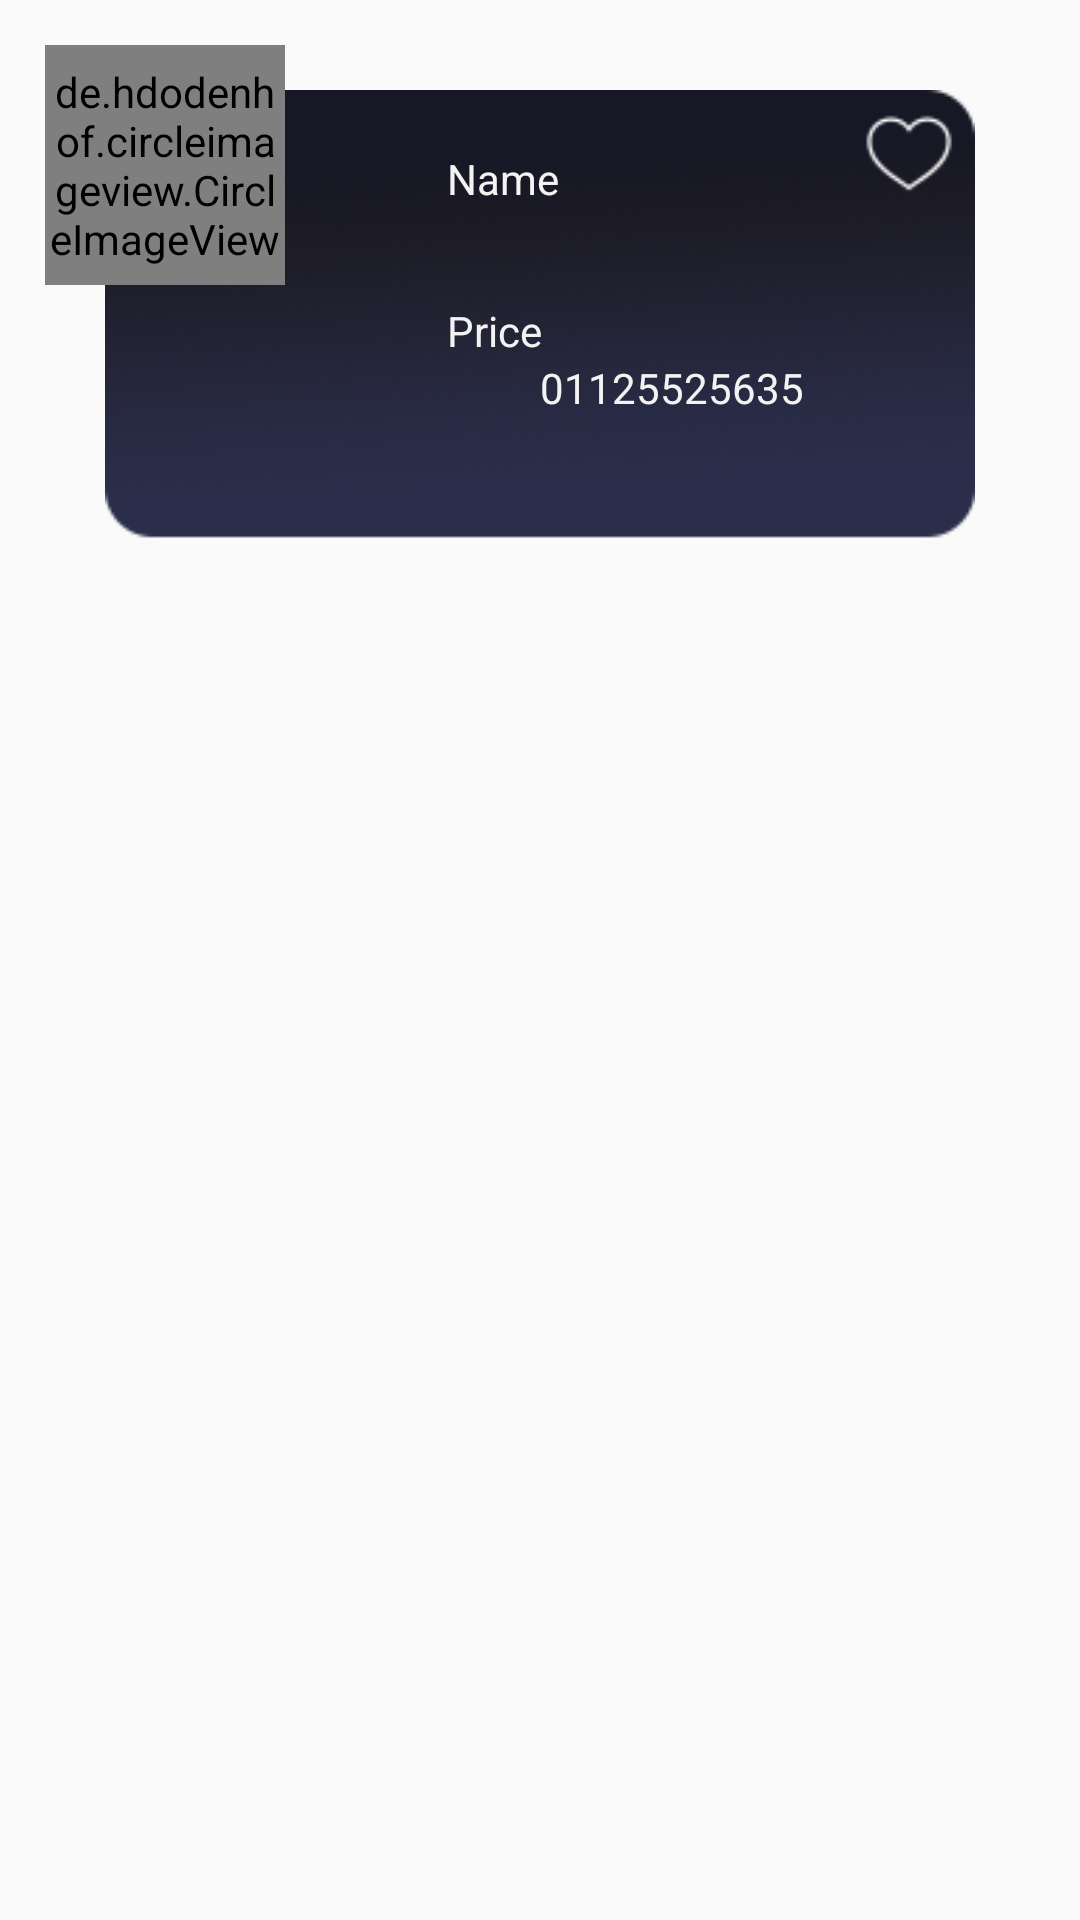

This screen was rendered from an Android layout file. Write that file and the resources it references.
<!-- AndroidManifest.xml: application theme Theme.ProjectB -->
<!-- res/layout/designcard2.xml -->
<?xml version="1.0" encoding="utf-8"?>
<androidx.constraintlayout.widget.ConstraintLayout
    xmlns:android="http://schemas.android.com/apk/res/android"
    xmlns:app="http://schemas.android.com/apk/res-auto"
    xmlns:tools="http://schemas.android.com/tools"
    android:layout_width="match_parent"
    android:layout_height="match_parent">

    <LinearLayout
        android:layout_width="match_parent"
        android:layout_height="match_parent"
        android:orientation="vertical"
        app:layout_constraintBottom_toBottomOf="parent"
        app:layout_constraintEnd_toEndOf="parent"
        app:layout_constraintStart_toStartOf="parent"
        app:layout_constraintTop_toTopOf="parent">

        <androidx.constraintlayout.widget.ConstraintLayout
            android:layout_width="match_parent"
            android:layout_height="wrap_content">

            <LinearLayout
                android:id="@+id/linearLayout"
                android:layout_width="wrap_content"
                android:layout_height="wrap_content"
                android:layout_marginTop="30dp"
                android:layout_marginBottom="30dp"
                android:alwaysDrawnWithCache="false"
                android:animateLayoutChanges="false"
                android:animationCache="false"
                android:background="@drawable/bg1"
                android:orientation="vertical"
                app:layout_constraintBottom_toBottomOf="parent"
                app:layout_constraintEnd_toEndOf="parent"
                app:layout_constraintStart_toStartOf="parent"
                app:layout_constraintTop_toTopOf="parent">

                <androidx.constraintlayout.widget.ConstraintLayout
                    android:layout_width="290dp"
                    android:layout_height="150dp">

                    <TextView
                        android:id="@+id/name"
                        android:layout_width="100dp"
                        android:layout_height="40dp"
                        android:layout_marginBottom="100dp"
                        android:paddingTop="20dp"
                        android:text="Name"
                        android:textColor="#F3F3F3"
                        app:layout_constraintBottom_toBottomOf="parent"
                        app:layout_constraintEnd_toEndOf="parent"
                        app:layout_constraintHorizontal_bias="0.6"
                        app:layout_constraintStart_toStartOf="parent"
                        app:layout_constraintTop_toTopOf="parent"
                        app:layout_constraintVertical_bias="0.0" />

                    <TextView
                        android:id="@+id/getName"
                        android:layout_width="100dp"
                        android:layout_height="wrap_content"
                        android:layout_marginStart="140dp"
                        android:layout_marginEnd="192dp"
                        android:layout_marginBottom="55dp"
                        android:text="TextView"
                        android:textColor="#F3F3F3"
                        app:layout_constraintBottom_toBottomOf="parent"
                        app:layout_constraintEnd_toEndOf="parent"
                        app:layout_constraintHorizontal_bias="0.0"
                        app:layout_constraintStart_toStartOf="parent"
                        app:layout_constraintTop_toTopOf="parent"
                        app:layout_constraintVertical_bias="0.606" />

                    <TextView
                        android:id="@+id/getPhone"
                        android:layout_width="100dp"
                        android:layout_height="19dp"
                        android:layout_marginStart="40dp"
                        android:layout_marginTop="30dp"
                        android:text="01125525635"
                        android:textColor="#F3F3F3"
                        app:layout_constraintBottom_toBottomOf="parent"
                        app:layout_constraintEnd_toEndOf="parent"
                        app:layout_constraintHorizontal_bias="0.7"
                        app:layout_constraintStart_toStartOf="parent"
                        app:layout_constraintTop_toTopOf="parent"
                        app:layout_constraintVertical_bias="0.592" />

                    <TextView
                        android:id="@+id/phone"
                        android:layout_width="100dp"
                        android:layout_height="19dp"
                        android:layout_marginBottom="10dp"
                        android:text="Price"
                        android:textColor="#F3F3F3"
                        app:layout_constraintBottom_toBottomOf="parent"
                        app:layout_constraintEnd_toEndOf="parent"
                        app:layout_constraintHorizontal_bias="0.6"
                        app:layout_constraintStart_toStartOf="parent"
                        app:layout_constraintTop_toTopOf="parent"
                        app:layout_constraintVertical_bias="0.584" />

                </androidx.constraintlayout.widget.ConstraintLayout>

            </LinearLayout>

            <de.hdodenhof.circleimageview.CircleImageView
                android:id="@+id/productimg"
                android:layout_width="80dp"
                android:layout_height="80dp"
                android:layout_marginTop="15dp"
                android:layout_marginEnd="250dp"
                app:layout_constraintEnd_toEndOf="parent"
                app:layout_constraintStart_toStartOf="parent"
                app:layout_constraintTop_toTopOf="parent" />

            <Button
                android:id="@+id/favbtn"
                android:layout_width="30dp"
                android:layout_height="30dp"
                android:layout_marginStart="260dp"
                android:layout_marginBottom="110dp"
                android:background="@drawable/hfav"
                android:foreground="@drawable/hfav"
                app:iconTint="#FFFFFF"
                app:layout_constraintBottom_toBottomOf="parent"
                app:layout_constraintEnd_toEndOf="parent"
                app:layout_constraintHorizontal_bias="0.4"
                app:layout_constraintStart_toStartOf="parent"
                app:layout_constraintTop_toTopOf="parent" />

        </androidx.constraintlayout.widget.ConstraintLayout>
    </LinearLayout>

</androidx.constraintlayout.widget.ConstraintLayout>
<!-- resources referenced by this layout -->
<resources>
  <!-- drawable bg1: png bitmap (drawable, 28205 bytes) -->
  <!-- drawable hfav: png bitmap (drawable, 2234 bytes) -->
  <style name="Theme.ProjectB" parent="Theme.AppCompat.DayNight.NoActionBar">
          
          <item name="colorPrimary">@color/purple_500</item>
          <item name="colorPrimaryVariant">@color/purple_700</item>
          <item name="colorOnPrimary">@color/white</item>
          
          <item name="colorSecondary">@color/teal_200</item>
          <item name="colorSecondaryVariant">@color/teal_700</item>
          <item name="colorOnSecondary">@color/black</item>
          
          <item name="android:statusBarColor" tools:targetApi="l">?attr/colorPrimaryVariant</item>
          
      </style>
  <color name="purple_500">#FF6200EE</color>
  <color name="purple_700">#FF3700B3</color>
  <color name="white">#FFFFFFFF</color>
  <color name="teal_200">#FF03DAC5</color>
  <color name="teal_700">#FF018786</color>
  <color name="black">#FF000000</color>
</resources>
